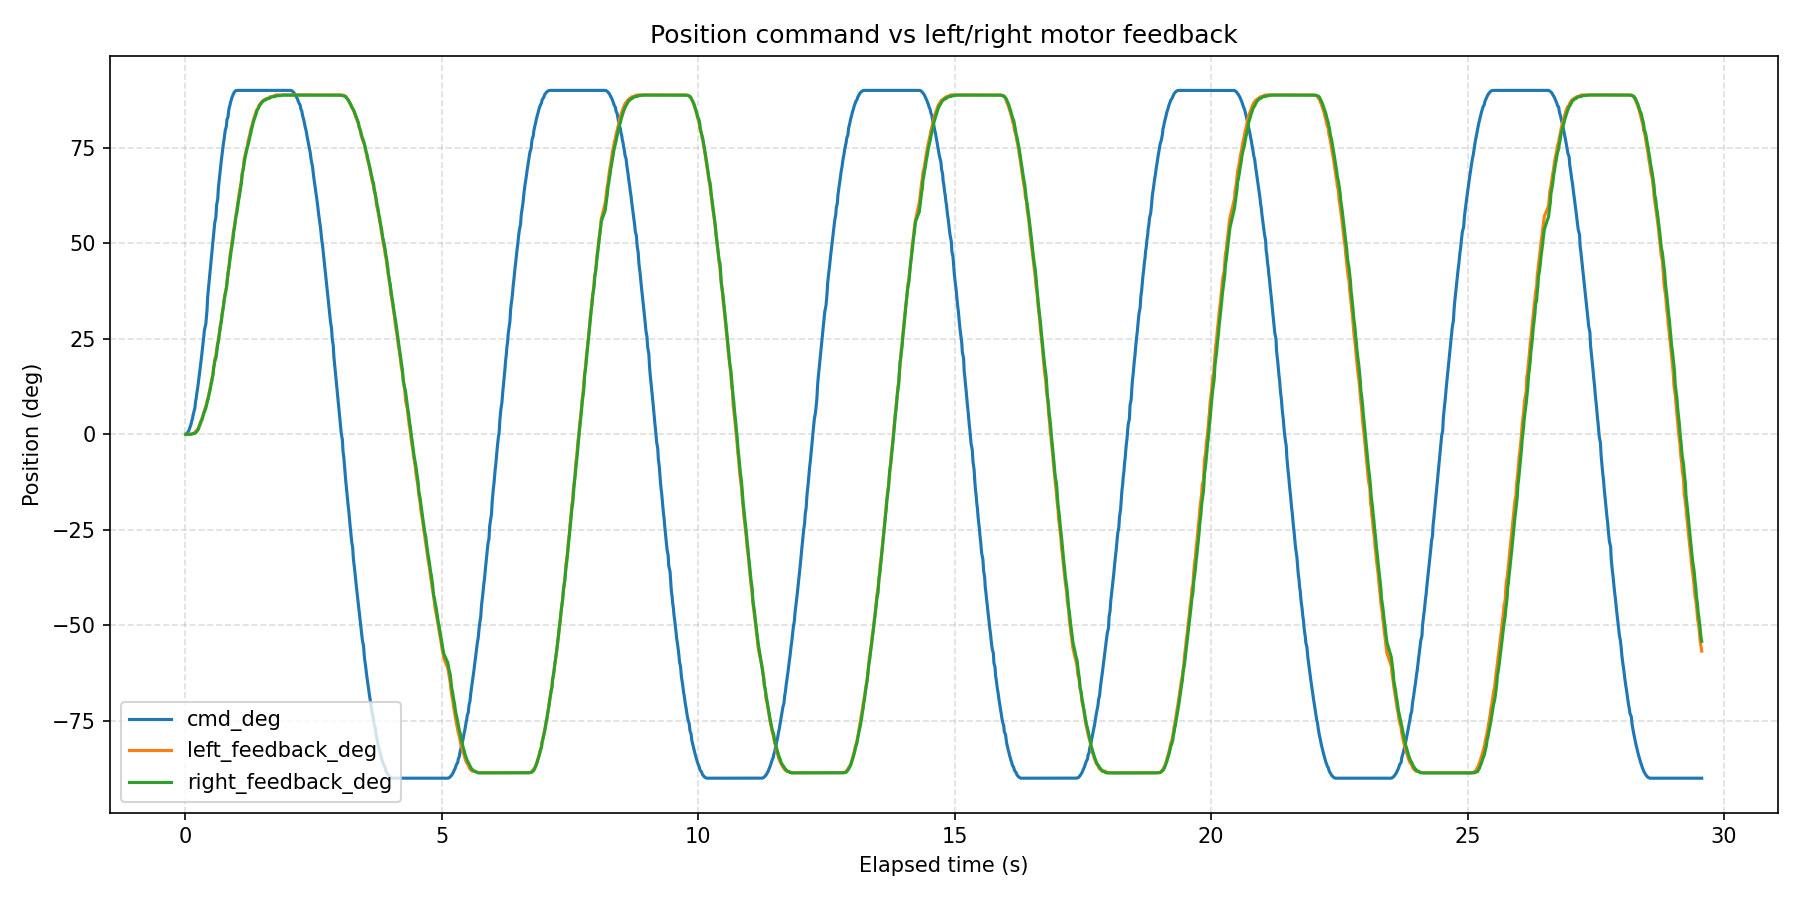

Data behind this chart, as committed beside it:
wall_time_iso, wall_time_epoch_s, elapsed_s, phase_index, phase_command_position_deg, phase_duration_s, sample_index, command_position_deg, left_motor_id, left_motor_label, left_feedback_position_deg, left_feedback_speed_erpm, left_feedback_current_amps, left_feedback_temperature_c, left_feedback_error_code, left_feedback_error_description, left_is_fresh_feedback, right_motor_id, right_motor_label, right_feedback_position_deg, right_feedback_speed_erpm, right_feedback_current_amps, right_feedback_temperature_c, right_feedback_error_code
2026-08-12T14:35:19.206, 1786538119, 0.01737, 1, 90, 2, 1, 0.000000, 0x03, left, -0.01098, 22, -0.01465, 170, 0, No fault, False, 0x04, right, -0.01098, -112, -0.002930, 174, 0
2026-08-12T14:35:19.219, 1786538119, 0.03012, 1, 90, 2, 2, 0.1146, 0x03, left, -0.01098, -156, -0.02637, 172, 0, No fault, False, 0x04, right, -0.01098, 22, -0.01465, 172, 0
2026-08-12T14:35:19.230, 1786538119, 0.04102, 1, 90, 2, 3, 0.2777, 0x03, left, -0.01098, -22, -0.01465, 173, 0, No fault, False, 0x04, right, -0.01098, 67, -0.008791, 172, 0
2026-08-12T14:35:19.241, 1786538119, 0.05177, 1, 90, 2, 4, 0.4709, 0x03, left, -0.01098, -290, -0.01465, 172, 0, No fault, False, 0x04, right, -0.01098, 22, -0.008791, 173, 0
2026-08-12T14:35:19.251, 1786538119, 0.06261, 1, 90, 2, 5, 0.7168, 0x03, left, -0.01098, -67, 0.002930, 172, 0, No fault, False, 0x04, right, -0.01098, -156, -0.008791, 174, 0
2026-08-12T14:35:19.265, 1786538119, 0.07629, 1, 90, 2, 6, 1.015, 0x03, left, 0.01098, 67, 0.02637, 172, 0, No fault, False, 0x04, right, -0.01098, -22, 0.04396, 177, 0
2026-08-12T14:35:19.276, 1786538119, 0.08727, 1, 90, 2, 7, 1.465, 0x03, left, 0.01098, 112, 0.04982, 172, 0, No fault, False, 0x04, right, -0.01098, -201, 0.04982, 175, 0
2026-08-12T14:35:19.287, 1786538119, 0.09827, 1, 90, 2, 8, 1.882, 0x03, left, 0.01098, -67, 0.0674, 174, 0, No fault, False, 0x04, right, 0.01098, -22, 0.0674, 174, 0
2026-08-12T14:35:19.301, 1786538119, 0.112, 1, 90, 2, 9, 2.359, 0x03, left, 0.01098, -67, 0.1026, 170, 0, No fault, False, 0x04, right, 0.01098, -201, 0.1084, 173, 0
2026-08-12T14:35:19.312, 1786538119, 0.1229, 1, 90, 2, 10, 3.012, 0x03, left, 0.05491, 290, 0.126, 173, 0, No fault, False, 0x04, right, 0.03294, -22, 0.1436, 174, 0
2026-08-12T14:35:19.323, 1786538119, 0.1341, 1, 90, 2, 11, 3.595, 0x03, left, 0.07687, 335, 0.126, 172, 0, No fault, False, 0x04, right, 0.05491, 67, 0.1436, 174, 0
2026-08-12T14:35:19.337, 1786538119, 0.148, 1, 90, 2, 12, 4.257, 0x03, left, 0.1428, 112, 0.1026, 172, 0, No fault, False, 0x04, right, 0.1428, 112, 0.1319, 174, 0
2026-08-12T14:35:19.348, 1786538119, 0.1592, 1, 90, 2, 13, 5.119, 0x03, left, 0.2086, 246, 0.08498, 172, 0, No fault, False, 0x04, right, 0.2086, 290, 0.1319, 170, 0
2026-08-12T14:35:19.362, 1786538119, 0.1728, 1, 90, 2, 14, 5.87, 0x03, left, 0.3184, 22, 0.2081, 172, 0, No fault, False, 0x04, right, 0.2086, -201, 0.2374, 174, 0
2026-08-12T14:35:19.382, 1786538119, 0.1928, 1, 90, 2, 15, 6.885, 0x03, left, 0.5381, 514, 0.1026, 172, 0, No fault, False, 0x04, right, 0.2526, 22, 0.3311, 173, 0
2026-08-12T14:35:19.393, 1786538119, 0.2046, 1, 90, 2, 16, 8.453, 0x03, left, 0.7357, 603, 0.1084, 173, 0, No fault, False, 0x04, right, 0.3184, 156, 0.3546, 173, 0
2026-08-12T14:35:19.408, 1786538119, 0.2193, 1, 90, 2, 17, 9.544, 0x03, left, 0.9334, 603, 0.167, 173, 0, No fault, False, 0x04, right, 0.5381, 424, 0.1788, 174, 0
2026-08-12T14:35:19.419, 1786538119, 0.2303, 1, 90, 2, 18, 10.73, 0x03, left, 1.109, 648, 0.1963, 172, 0, No fault, False, 0x04, right, 0.7357, 469, 0.2198, 174, 0
2026-08-12T14:35:19.432, 1786538119, 0.2435, 1, 90, 2, 19, 11.81, 0x03, left, 1.329, 380, 0.2725, 171, 0, No fault, False, 0x04, right, 0.9773, 424, 0.2139, 174, 0
2026-08-12T14:35:19.444, 1786538119, 0.2556, 1, 90, 2, 20, 13.05, 0x03, left, 1.57, 648, 0.2315, 172, 0, No fault, False, 0x04, right, 1.241, 648, 0.2022, 174, 0
2026-08-12T14:35:19.455, 1786538119, 0.2666, 1, 90, 2, 21, 14.27, 0x03, left, 1.724, 335, 0.2842, 173, 0, No fault, False, 0x04, right, 1.504, 648, 0.1612, 175, 0
2026-08-12T14:35:19.468, 1786538119, 0.2793, 1, 90, 2, 22, 15.44, 0x03, left, 2.251, 692, 0.1377, 172, 0, No fault, False, 0x04, right, 2.207, 692, 0.167, 174, 0
2026-08-12T14:35:19.480, 1786538119, 0.2913, 1, 90, 2, 23, 16.8, 0x03, left, 2.91, 1050, 0.1026, 173, 0, No fault, False, 0x04, right, 2.471, 960, 0.2315, 174, 0
2026-08-12T14:35:19.491, 1786538119, 0.3024, 1, 90, 2, 24, 18.14, 0x03, left, 3.195, 1228, 0.1201, 172, 0, No fault, False, 0x04, right, 2.822, 826, 0.1963, 175, 0
2026-08-12T14:35:19.504, 1786538120, 0.3151, 1, 90, 2, 25, 19.43, 0x03, left, 3.613, 1050, 0.126, 172, 0, No fault, False, 0x04, right, 3.371, 871, 0.2081, 174, 0
2026-08-12T14:35:19.516, 1786538120, 0.3275, 1, 90, 2, 26, 20.92, 0x03, left, 4.03, 1273, 0.167, 172, 0, No fault, False, 0x04, right, 3.657, 1139, 0.2432, 175, 0
2026-08-12T14:35:19.529, 1786538120, 0.3406, 1, 90, 2, 27, 22.42, 0x03, left, 4.623, 1362, 0.2081, 170, 0, No fault, False, 0x04, right, 4.228, 1139, 0.2256, 174, 0
2026-08-12T14:35:19.542, 1786538120, 0.353, 1, 90, 2, 28, 24.02, 0x03, left, 5.04, 1050, 0.1495, 172, 0, No fault, False, 0x04, right, 4.799, 1228, 0.1846, 176, 0
2026-08-12T14:35:19.555, 1786538120, 0.3661, 1, 90, 2, 29, 25.61, 0x03, left, 5.743, 1496, 0.08498, 173, 0, No fault, False, 0x04, right, 5.479, 1273, 0.1553, 174, 0
2026-08-12T14:35:19.567, 1786538120, 0.3786, 1, 90, 2, 30, 27.29, 0x03, left, 6.226, 1362, 0.1319, 173, 0, No fault, False, 0x04, right, 5.831, 1318, 0.1495, 174, 0
2026-08-12T14:35:19.595, 1786538120, 0.4063, 1, 90, 2, 31, 28.94, 0x03, left, 7.324, 1362, 0.1612, 172, 0, No fault, True, 0x04, right, 6.885, 1407, 0.2022, 175, 0
2026-08-12T14:35:19.619, 1786538120, 0.43, 1, 90, 2, 32, 32.71, 0x03, left, 8.51, 1719, 0.1788, 172, 0, No fault, False, 0x04, right, 8.225, 1585, 0.2256, 174, 0
2026-08-12T14:35:19.630, 1786538120, 0.4412, 1, 90, 2, 33, 35.92, 0x03, left, 9.323, 1764, 0.1201, 173, 0, No fault, False, 0x04, right, 8.862, 1585, 0.1788, 174, 0
2026-08-12T14:35:19.641, 1786538120, 0.4523, 1, 90, 2, 34, 37.46, 0x03, left, 9.762, 1809, 0.1436, 174, 0, No fault, False, 0x04, right, 9.257, 1675, 0.2432, 175, 0
2026-08-12T14:35:19.652, 1786538120, 0.4633, 1, 90, 2, 35, 38.99, 0x03, left, 10.36, 1585, 0.2081, 172, 0, No fault, False, 0x04, right, 10.09, 1630, 0.1612, 174, 0
2026-08-12T14:35:19.666, 1786538120, 0.4767, 1, 90, 2, 36, 40.57, 0x03, left, 11.26, 1898, 0.1553, 171, 0, No fault, False, 0x04, right, 11.01, 1853, 0.1963, 174, 0
2026-08-12T14:35:19.676, 1786538120, 0.4876, 1, 90, 2, 37, 42.44, 0x03, left, 11.87, 1987, 0.1905, 172, 0, No fault, False, 0x04, right, 11.45, 1809, 0.2198, 174, 0
2026-08-12T14:35:19.687, 1786538120, 0.4985, 1, 90, 2, 38, 43.97, 0x03, left, 12.6, 2032, 0.1612, 172, 0, No fault, False, 0x04, right, 12.38, 1943, 0.1788, 174, 0
2026-08-12T14:35:19.700, 1786538120, 0.5117, 1, 90, 2, 39, 45.53, 0x03, left, 13.63, 1809, 0.1846, 172, 0, No fault, False, 0x04, right, 13.34, 1853, 0.2022, 173, 0
2026-08-12T14:35:19.712, 1786538120, 0.5229, 1, 90, 2, 40, 47.4, 0x03, left, 14.26, 2211, 0.1612, 171, 0, No fault, False, 0x04, right, 13.85, 2300, 0.2374, 173, 0
2026-08-12T14:35:19.723, 1786538120, 0.5339, 1, 90, 2, 41, 48.96, 0x03, left, 15.05, 1987, 0.1319, 169, 0, No fault, False, 0x04, right, 14.86, 2211, 0.1963, 175, 0
2026-08-12T14:35:19.734, 1786538120, 0.5448, 1, 90, 2, 42, 50.5, 0x03, left, 15.85, 2211, 0.2198, 172, 0, No fault, False, 0x04, right, 15.38, 2077, 0.2315, 177, 0
2026-08-12T14:35:19.746, 1786538120, 0.5575, 1, 90, 2, 43, 52.04, 0x03, left, 16.94, 2211, 0.1788, 172, 0, No fault, False, 0x04, right, 17.58, 1853, 0.126, 174, 0
2026-08-12T14:35:19.757, 1786538120, 0.5687, 1, 90, 2, 44, 53.81, 0x03, left, 18.02, 2032, 0.1201, 173, 0, No fault, False, 0x04, right, 18.11, 1764, 0.2491, 174, 0
2026-08-12T14:35:19.768, 1786538120, 0.5796, 1, 90, 2, 45, 55.34, 0x03, left, 19.73, 1719, 0.06154, 172, 0, No fault, False, 0x04, right, 19.03, 1719, 0.1553, 175, 0
2026-08-12T14:35:19.791, 1786538120, 0.6024, 1, 90, 2, 46, 56.83, 0x03, left, 20.46, 2121, 0.3077, 175, 0, No fault, True, 0x04, right, 19.93, 1943, 0.337, 174, 0
2026-08-12T14:35:19.804, 1786538120, 0.6152, 1, 90, 2, 47, 59.93, 0x03, left, 22.15, 2479, 0.2608, 171, 0, No fault, False, 0x04, right, 21.05, 2211, 0.4366, 174, 0
2026-08-12T14:35:19.827, 1786538120, 0.6384, 1, 90, 2, 48, 61.61, 0x03, left, 24.04, 2791, 0.1319, 172, 0, No fault, False, 0x04, right, 23.58, 3015, 0.1612, 175, 0
2026-08-12T14:35:19.840, 1786538120, 0.6513, 1, 90, 2, 49, 64.63, 0x03, left, 24.83, 3059, 0.1612, 173, 0, No fault, False, 0x04, right, 24.23, 2613, 0.1377, 174, 0
2026-08-12T14:35:19.853, 1786538120, 0.6643, 1, 90, 2, 50, 66.26, 0x03, left, 26.15, 2657, 0.1143, 173, 0, No fault, False, 0x04, right, 25.66, 2657, 0.1963, 174, 0
2026-08-12T14:35:19.865, 1786538120, 0.6766, 1, 90, 2, 51, 67.87, 0x03, left, 27.22, 2881, 0.1553, 173, 0, No fault, False, 0x04, right, 26.76, 2613, 0.1612, 174, 0
2026-08-12T14:35:19.879, 1786538120, 0.6901, 1, 90, 2, 52, 69.31, 0x03, left, 28.63, 2657, 0.0967, 173, 0, No fault, False, 0x04, right, 28.21, 2613, 0.167, 174, 0
2026-08-12T14:35:19.891, 1786538120, 0.7021, 1, 90, 2, 53, 70.9, 0x03, left, 29.48, 2925, 0.1729, 172, 0, No fault, False, 0x04, right, 28.96, 2970, 0.1729, 174, 0
2026-08-12T14:35:19.902, 1786538120, 0.7131, 1, 90, 2, 54, 72.27, 0x03, left, 30.47, 2791, 0.1905, 174, 0, No fault, False, 0x04, right, 30.01, 2881, 0.1436, 175, 0
2026-08-12T14:35:19.915, 1786538120, 0.7259, 1, 90, 2, 55, 73.52, 0x03, left, 31.86, 2479, 0.1143, 173, 0, No fault, False, 0x04, right, 31.55, 2881, 0.1319, 171, 0
2026-08-12T14:35:19.927, 1786538120, 0.7378, 1, 90, 2, 56, 74.87, 0x03, left, 32.84, 2702, 0.2315, 171, 0, No fault, False, 0x04, right, 32.4, 2747, 0.2081, 174, 0
2026-08-12T14:35:19.937, 1786538120, 0.7486, 1, 90, 2, 57, 76.11, 0x03, left, 33.66, 2791, 0.2081, 172, 0, No fault, False, 0x04, right, 33.37, 2881, 0.2139, 174, 0
2026-08-12T14:35:19.951, 1786538120, 0.7618, 1, 90, 2, 58, 77.2, 0x03, left, 35.13, 2881, 0.2139, 173, 0, No fault, False, 0x04, right, 34.89, 2791, 0.2081, 176, 0
2026-08-12T14:35:19.962, 1786538120, 0.7735, 1, 90, 2, 59, 78.46, 0x03, left, 36.31, 3015, 0.1788, 172, 0, No fault, False, 0x04, right, 35.92, 2568, 0.1495, 174, 0
2026-08-12T14:35:19.973, 1786538120, 0.7845, 1, 90, 2, 60, 79.56, 0x03, left, 36.99, 2791, 0.07912, 172, 0, No fault, False, 0x04, right, 36.62, 2970, 0.2198, 174, 0
... 2,157 more rows
